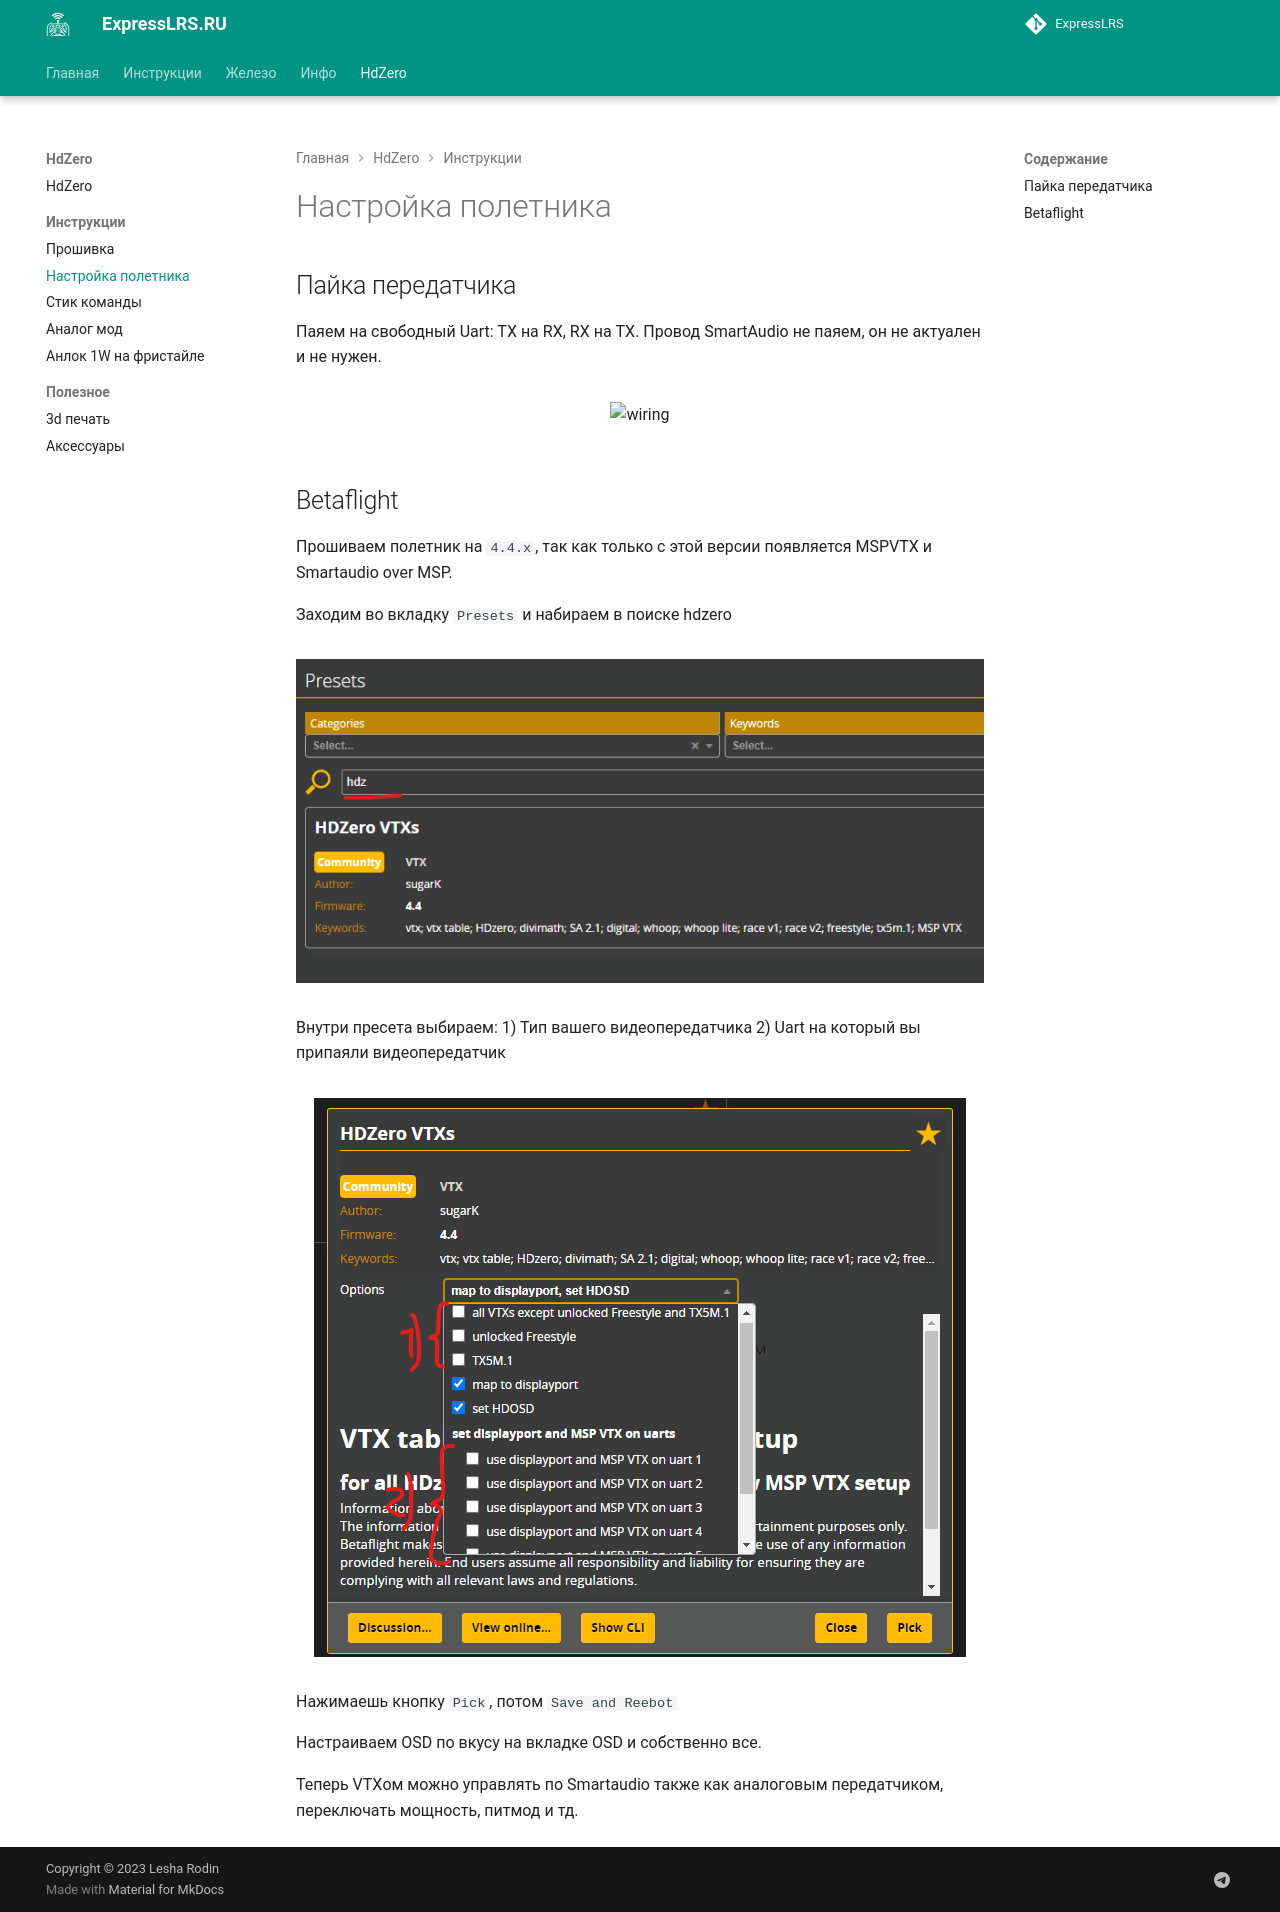

repository: expresslrs-ru/expresslrs.ru · page: HdZero/fcsetup/index.html · generator: jekyll

---
description: Настройка полетника для HdZero
--- 
## Пайка передатчика

Паяем на свободный Uart: TX на RX, RX на TX. Провод SmartAudio не паяем, он не актуален и не нужен.

<figure markdown>
![wiring](https://oscarliang.com/wp-content/uploads/2022/07/hdzero-vtx-fc-wiring-connection-diagram-uart-tx-rx.jpg)
</figure>

## Betaflight

Прошиваем полетник на `4.4.x`, так как только с этой версии появляется MSPVTX и Smartaudio over MSP.

Заходим во вкладку `Presets` и набираем в поиске hdzero

<figure markdown>
![preset](/../assets/images/hdzero/preset1.png)
</figure>

Внутри пресета выбираем:
1) Тип вашего видеопередатчика
2) Uart на который вы припаяли видеопередатчик 

<figure markdown>
![preset](/../assets/images/hdzero/preset2.png)
</figure>

Нажимаешь кнопку `Pick`, потом `Save and Reebot`

Настраиваем OSD по вкусу на вкладке OSD и собственно все.

Теперь VTXом можно управлять по Smartaudio также как аналоговым передатчиком, переключать  мощность, питмод и тд. 
